Run: headless pygame with SDL's dummy video driver; simulated clock (each Clock.tick advances the game by its frame time, no real sleeping); random seed 0; keys injected as events and as key.get_pressed() state; mouse plan: one left click at the window centre at the start of phase 2, then a move to the lower-right quarter at the start of phase 3.
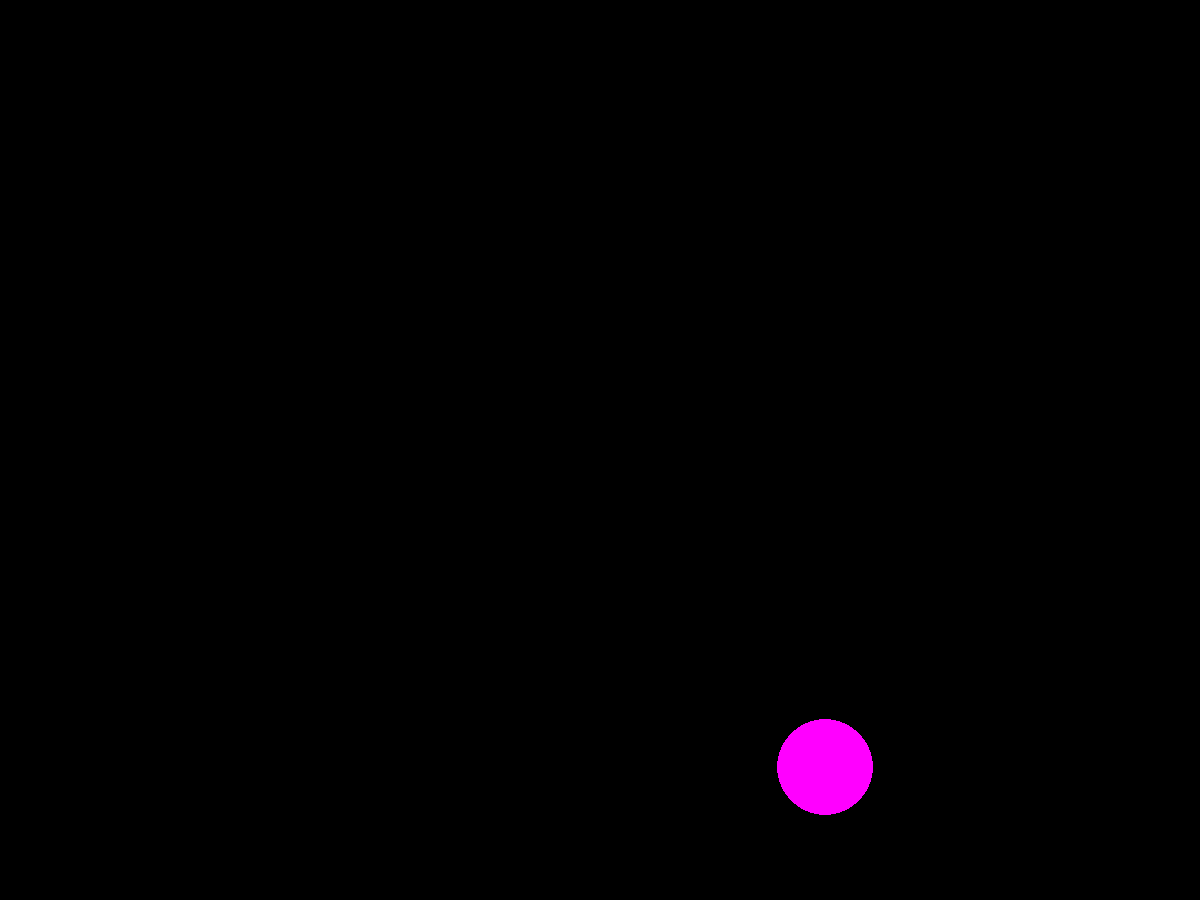
Frame 1 of 4 · flips 1–60 · no input
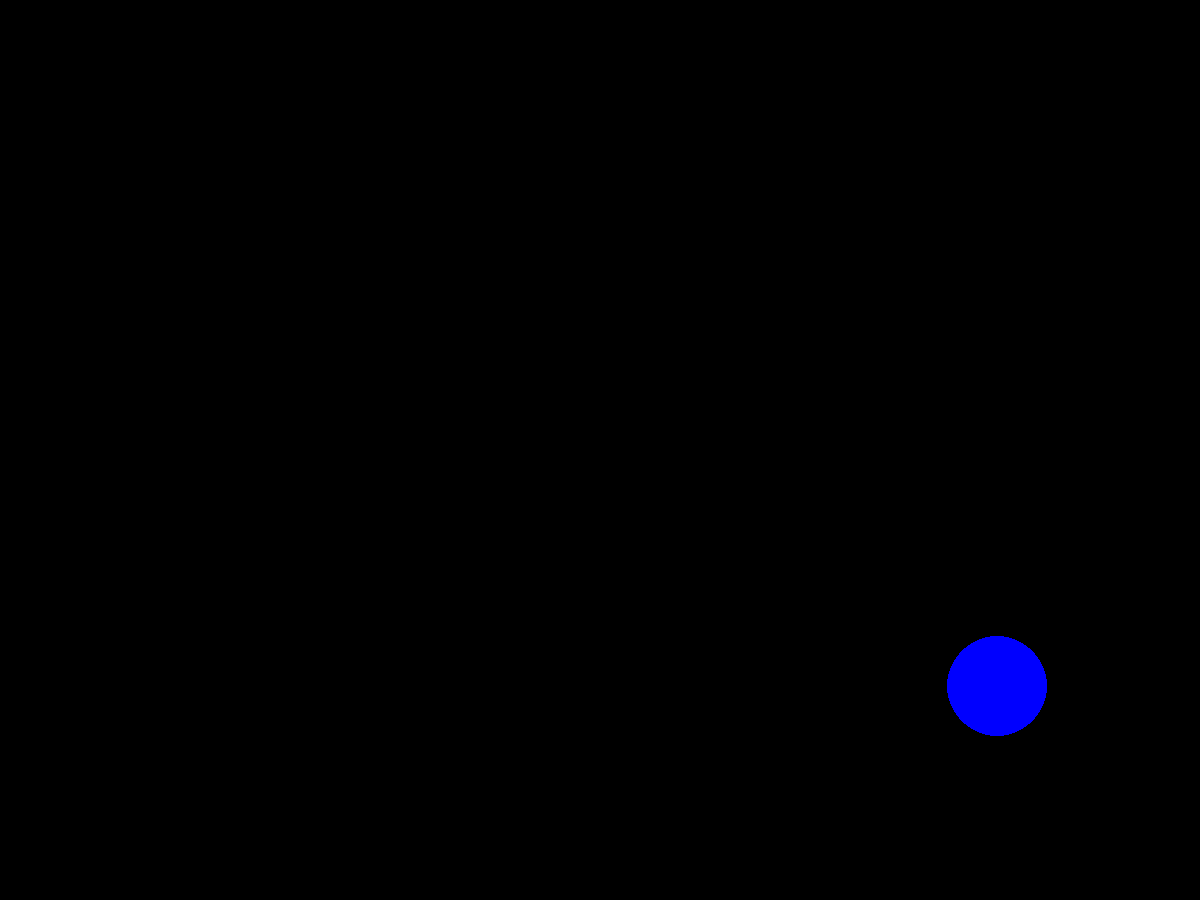
Frame 2 of 4 · flips 61–180 · clicked the window centre · tapped SPACE, RETURN · held RIGHT (→), D
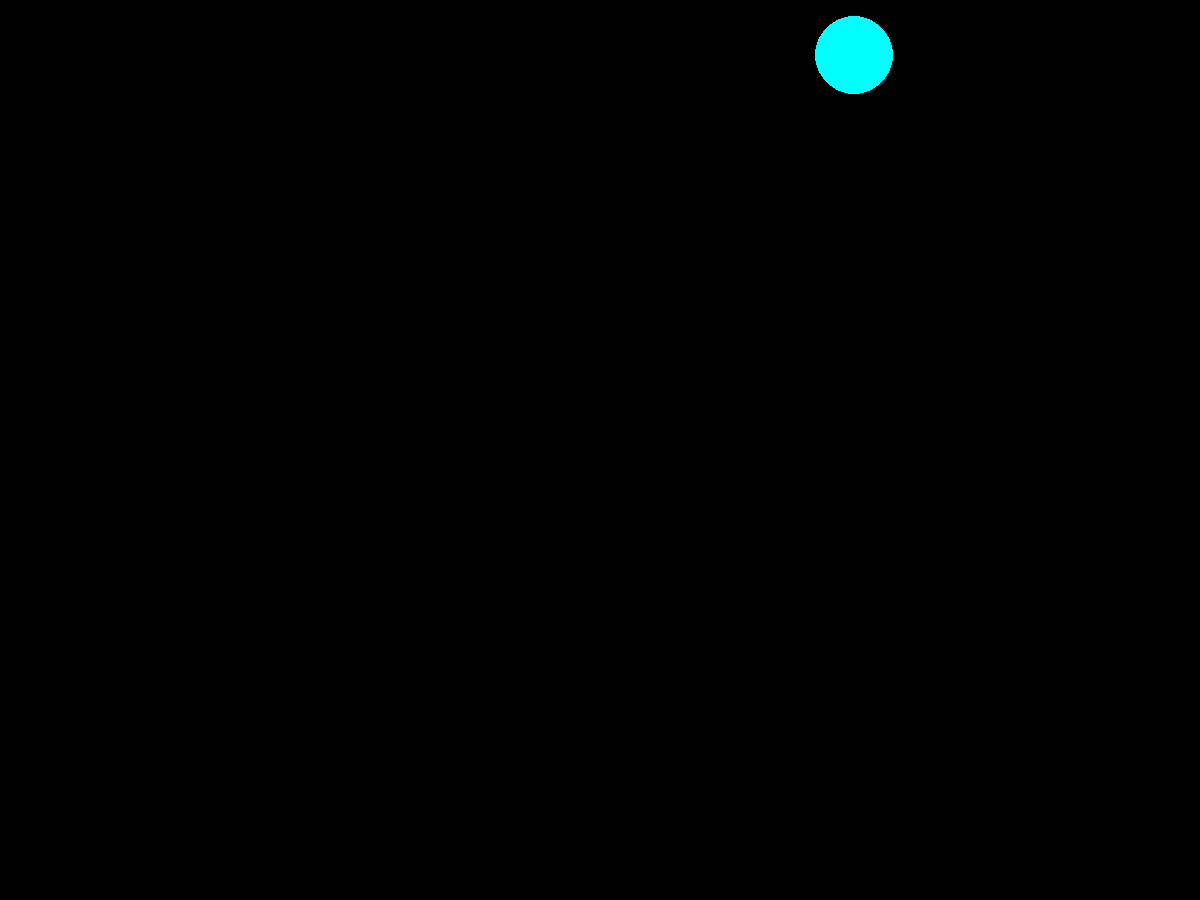
Frame 3 of 4 · flips 181–300 · moved the mouse to the lower-right quarter · held DOWN (↓), S
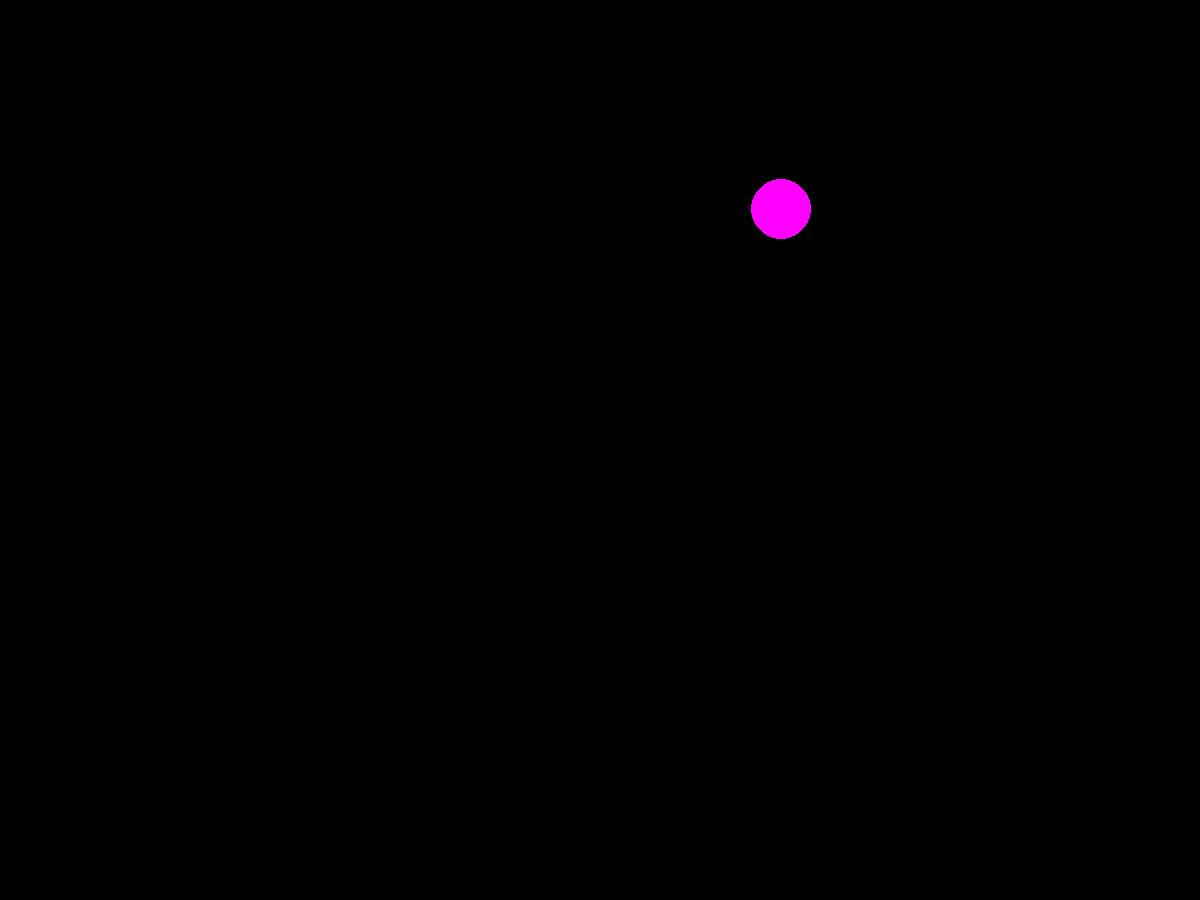
Frame 4 of 4 · flips 301–420 · held LEFT (←), A, UP (↑), W

The pygame program that drew these frames:

import pygame
import random
from pygame.draw import *
pygame.init()

FPS = 1
screen = pygame.display.set_mode((1200, 900))

RED = (255, 0, 0)
BLUE = (0, 0, 255)
YELLOW = (255, 255, 0)
GREEN = (0, 255, 0)
MAGENTA = (255, 0, 255)
CYAN = (0, 255, 255)
BLACK = (0, 0, 0)
COLORS = [RED, BLUE, YELLOW, GREEN, MAGENTA, CYAN]

def new_ball(x, y, r, vel):
    '''рисует новый шарик '''
    dic = {}
    dic['x'] = x
    dic['y'] = y
    dic['r'] = r
    dic['vel'] = vel
    return dic

def click(event):
    return(event.pos)
    

pygame.display.update()
clock = pygame.time.Clock()
finished = False

numb = 0
while not finished:
    clock.tick(FPS)
    for event in pygame.event.get():
        if event.type == pygame.QUIT:
            finished = True
        if event.type == pygame.MOUSEBUTTONDOWN:
            x_mouse, y_mouse = click(event)   

    dic1 = new_ball(random.randint(50, 1100), random.randint(40, 800), random.randint(30, 50), 0)
    cur_x, cur_y, r = dic1['x'], dic1['y'], dic1['r']
    circle(screen, COLORS[random.randint(1, 5)], (cur_x, cur_y), r)
    pygame.display.update()
    screen.fill(BLACK)

pygame.quit()
